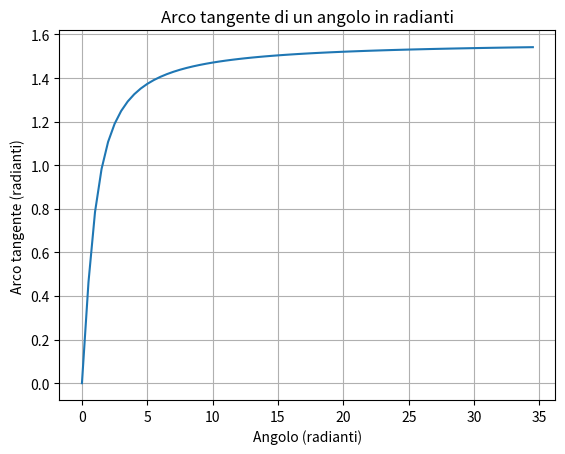

Generate this figure with matplotlib:
import math
import matplotlib.pyplot as plt

# creiamo una lista di angoli in radianti da 0 a 2π
angoli = [i * 0.5 for i in range(70)]
arcotangenti = [math.atan(a) for a in angoli]

# disegniamo il grafico
plt.plot(angoli, arcotangenti)
plt.xlabel('Angolo (radianti)')
plt.ylabel('Arco tangente (radianti)')
plt.title('Arco tangente di un angolo in radianti')
plt.grid(True)
plt.show()
